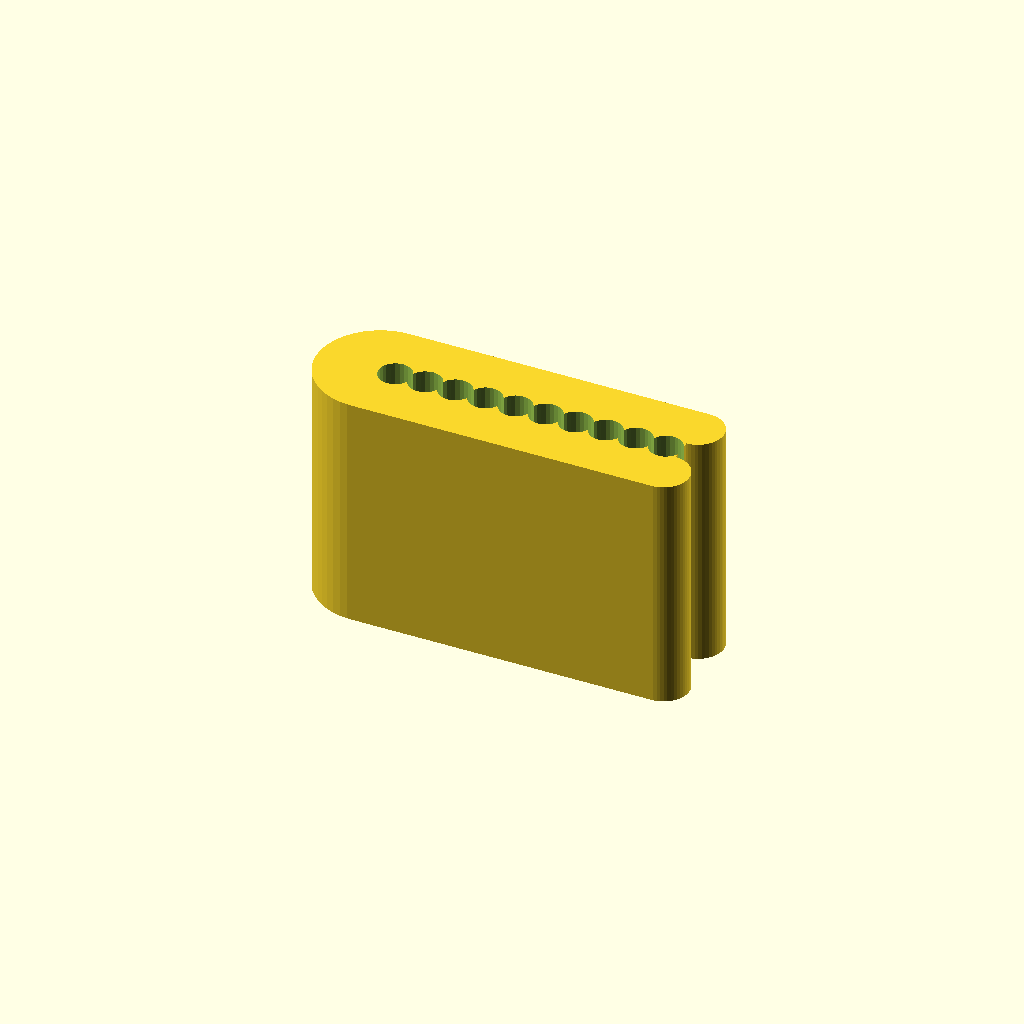
Cell 1: the model at its default parameters.
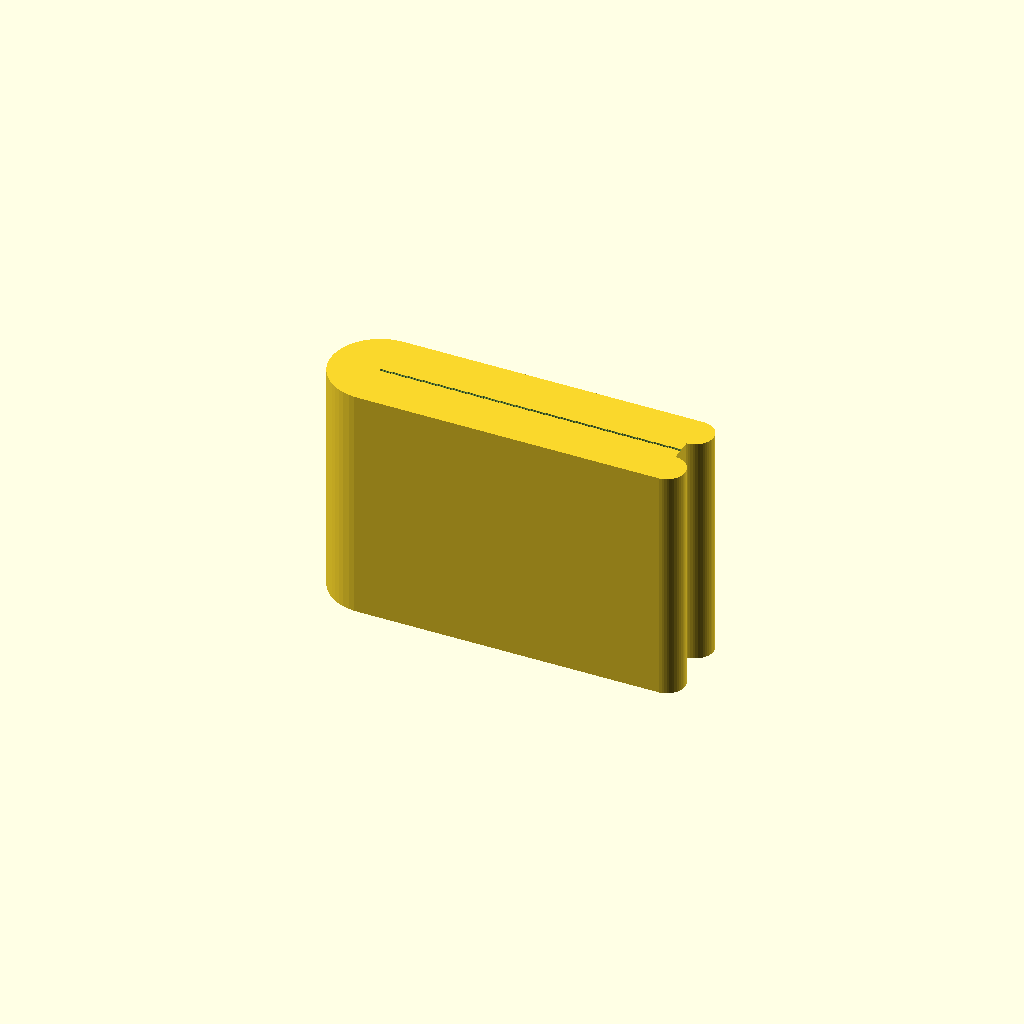
Cell 2 — wire_count set to 100, the other parameters unchanged.
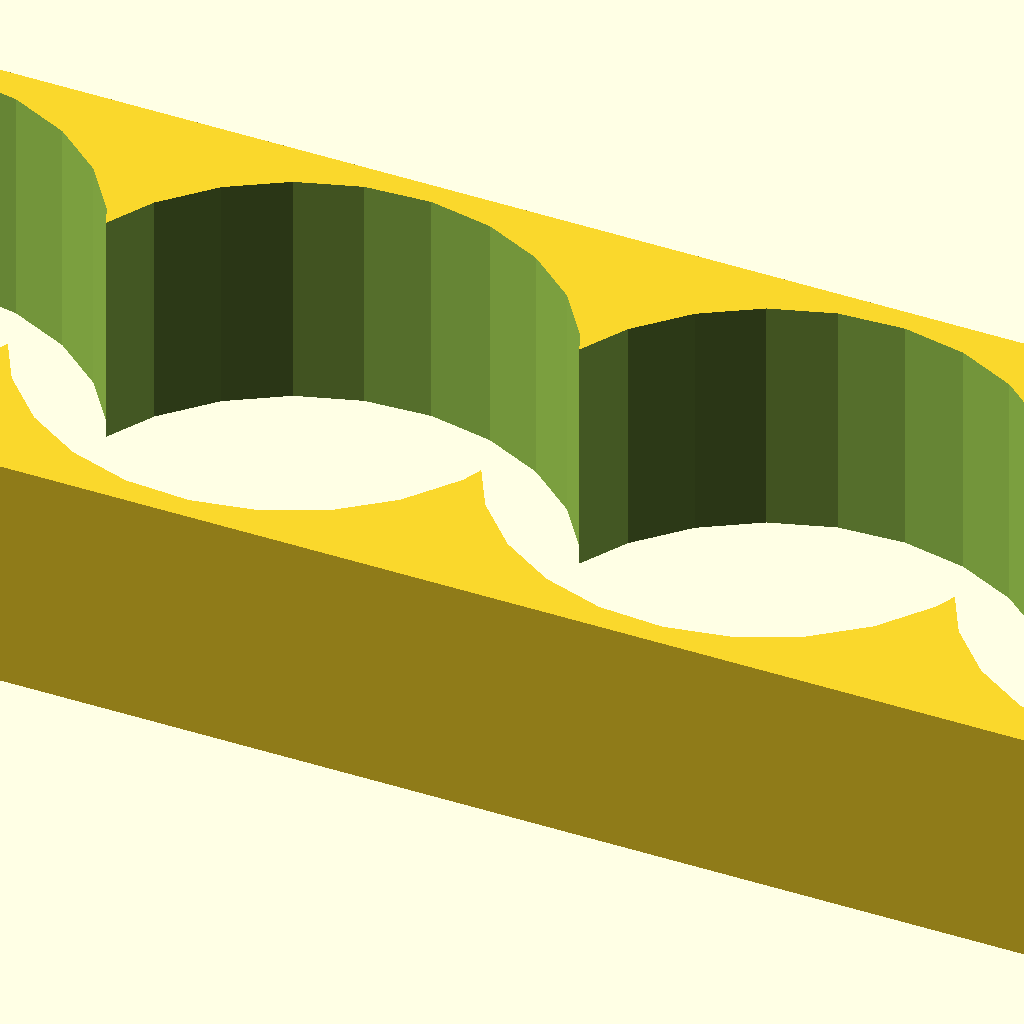
Cell 3 — wire_width set to 200, the other parameters unchanged.
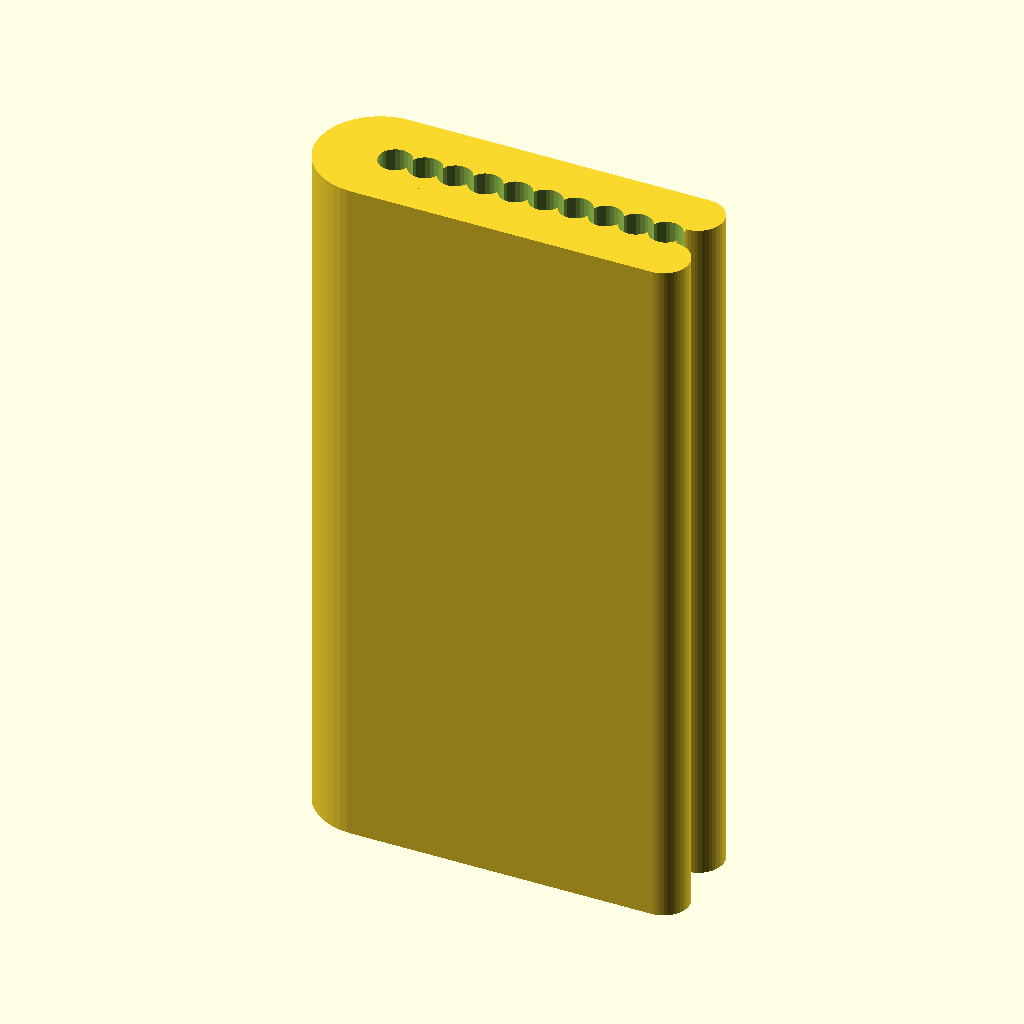
Cell 4: clip_depth = 30 (everything else at default).
All cells are drawn from one camera (rotation 55°, 0°, 25°, orthographic, colour scheme Cornfield), so only the parameter changes between them.
The OpenSCAD source (inputs/thingiverse/thing-2126875/files/RibbonCableClip.scad):
//CUSTOMIZER VARIABLES

// Number of wires of the ribbon cable
wire_count = 10; //  [0:100]

// Width of the ribbon cable
wire_width = 12.7; //  [0:200]

// Depth of the clip
clip_depth = 10; //  [0:30]

//CUSTOMIZER VARIABLES END


module ribbonCableClip(wireCount, cableWidth, depth)
{
  wireDiameter = cableWidth / wireCount;
  
  difference()
  {
    union()
    {
      cube([cableWidth, wireDiameter+4, depth], center=true);
      translate([(-cableWidth)/2,0,0]) cylinder(d=wireDiameter+4, h=depth, center=true, $fn=50);
      translate([(cableWidth)/2,(wireDiameter+5)/4,0]) cylinder(d=(wireDiameter+3)/2, h=depth, center=true, $fn=50);
      
      translate([(cableWidth)/2,-(wireDiameter+5)/4,0]) cylinder(d=(wireDiameter+3)/2, h=depth, center=true, $fn=50);
    }
    for(i=[0:1:wireCount-1])
    {
      translate([(wireDiameter-cableWidth)/2+i*wireDiameter,0,0]) cylinder(d=wireDiameter*1.1, h=depth+2, center=true, $fn=25);
    }
  }
}

// Ribbon cable with 18 wires a width of 22.7mm
//ribbonCableClip(18, 22.7, 10);



ribbonCableClip(wire_count, wire_width, clip_depth);
Customizer parameters (derived from the source; name, type, default, range or options):
wire_count: number, default 10, range 0 to 100
wire_width: number, default 12.7, range 0 to 200
clip_depth: number, default 10, range 0 to 30
